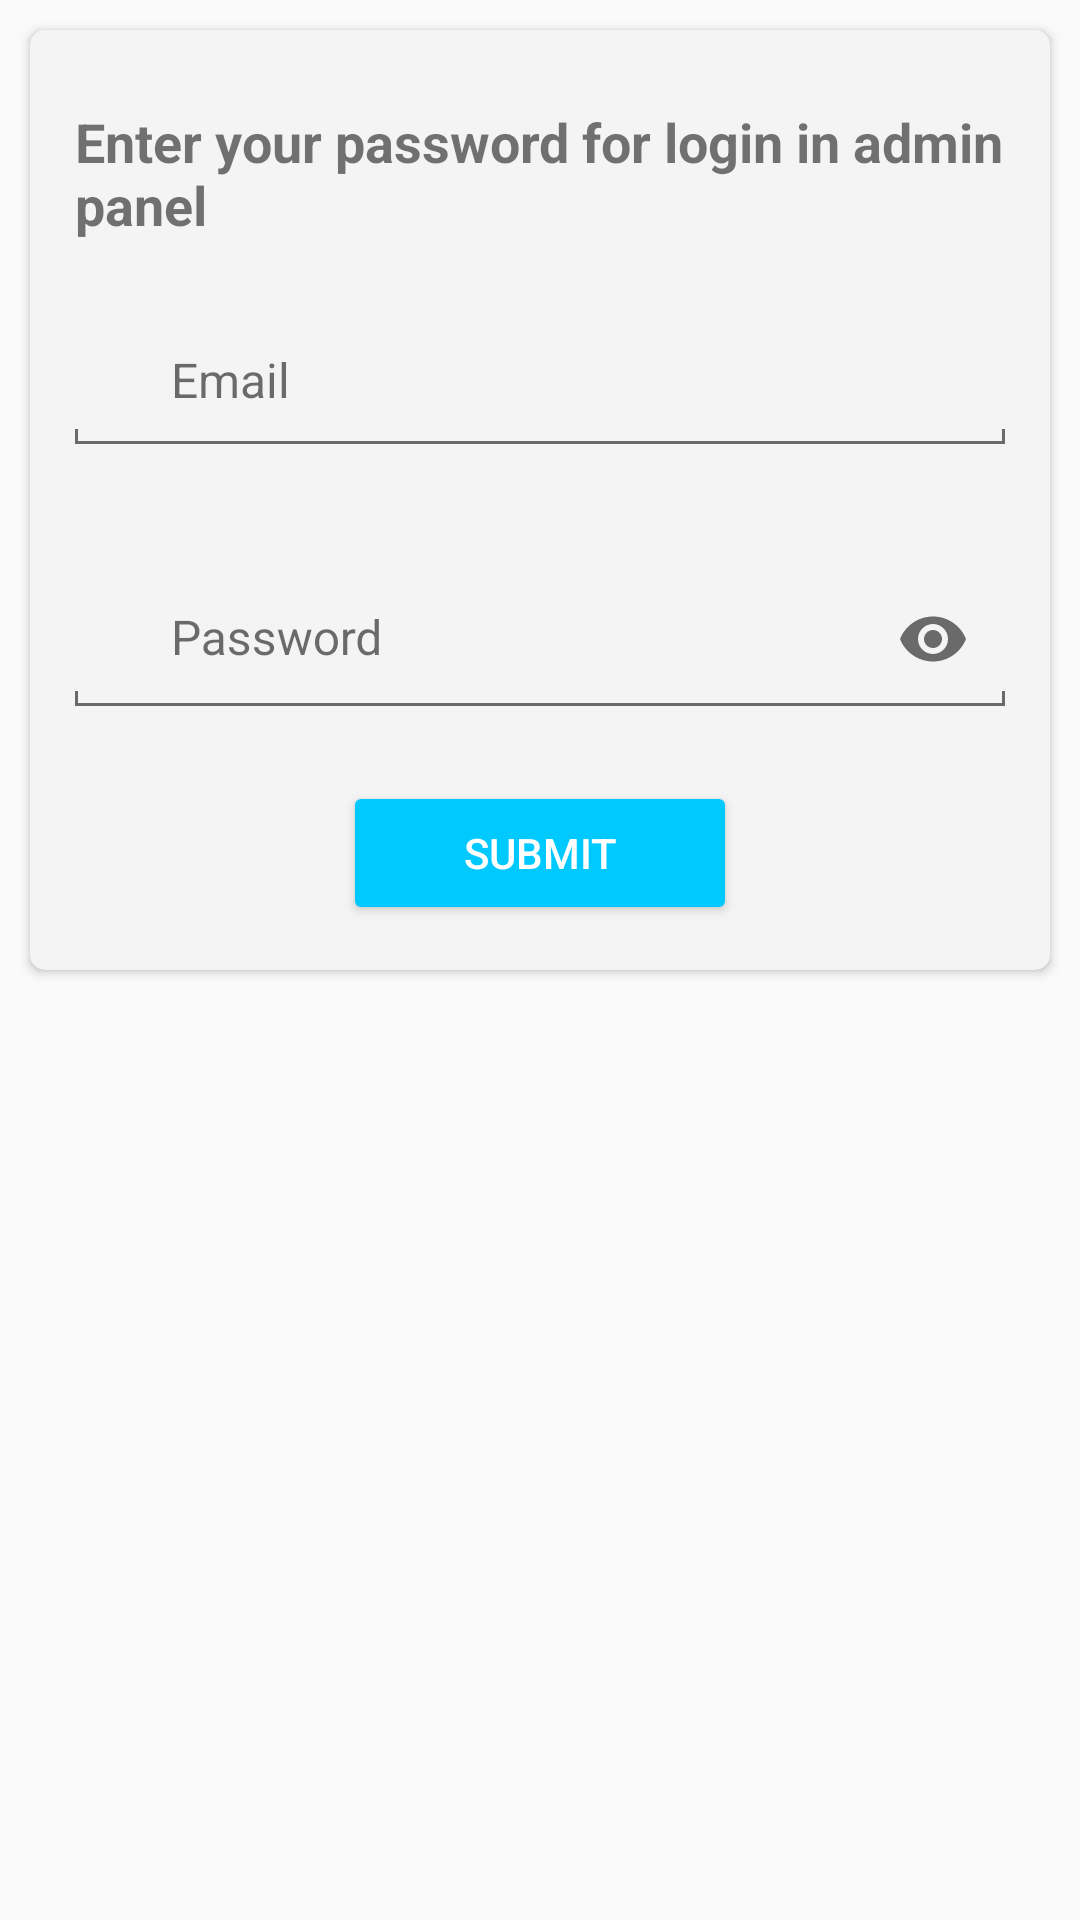

Reconstruct the res/layout file that produces this screen, plus the resources it refers to.
<!-- AndroidManifest.xml: application theme AppTheme -->
<!-- res/layout/layout_dialog_admin.xml -->
<?xml version="1.0" encoding="utf-8"?>
<LinearLayout xmlns:android="http://schemas.android.com/apk/res/android"
    android:layout_width="match_parent"
    android:layout_height="wrap_content"
    xmlns:app="http://schemas.android.com/apk/res-auto"
    android:layout_gravity="center"
    android:orientation="vertical">

    <androidx.cardview.widget.CardView
        android:layout_width="match_parent"
        android:layout_height="wrap_content"
        app:cardCornerRadius="5dp"
        android:layout_margin="10dp"
        app:cardBackgroundColor="@color/bg_newsdetails2">

        <LinearLayout
            android:layout_width="match_parent"
            android:layout_height="wrap_content"
            android:orientation="vertical"
            android:paddingTop="25dp"
            android:paddingBottom="15dp"
            android:paddingStart="15dp"
            android:paddingEnd="15dp">

            <TextView
                android:layout_width="match_parent"
                android:layout_height="wrap_content"
                android:text="Enter your password for login in admin panel"
                android:textSize="18sp"
                android:textStyle="bold"/>

            
            <RelativeLayout
                android:layout_width="match_parent"
                android:layout_height="wrap_content"
                android:layout_marginTop="20dp">

                <LinearLayout
                    android:id="@+id/ll1"
                    android:layout_width="match_parent"
                    android:layout_height="wrap_content"
                    android:gravity="bottom"
                    android:orientation="horizontal">

                    <androidx.appcompat.widget.AppCompatImageView
                        android:layout_width="22dp"
                        android:layout_height="22dp"
                        android:layout_marginEnd="5dp"
                        android:layout_marginRight="5dp"
                        android:layout_marginBottom="7dp"
                        android:contentDescription="@string/image"
                        android:src="@drawable/email"
                        app:tint="@color/black_90_dark"/>

                    <com.google.android.material.textfield.TextInputLayout
                        android:layout_width="match_parent"
                        android:layout_height="wrap_content"
                        android:textColorHint="@color/textView_empty"
                        android:theme="@style/TextLabel_GREY" >

                        <androidx.appcompat.widget.AppCompatEditText
                            android:id="@+id/et_admin_email"
                            android:layout_width="match_parent"
                            android:layout_height="wrap_content"
                            android:background="@android:color/transparent"
                            android:hint="@string/email"
                            android:inputType="textEmailAddress"
                            android:maxLines="1"
                            android:padding="5dp"
                            android:textColor="@color/text_black"
                            android:textSize="16sp" />

                    </com.google.android.material.textfield.TextInputLayout>

                </LinearLayout>

                <LinearLayout
                    android:layout_width="match_parent"
                    android:layout_height="wrap_content"
                    android:layout_below="@+id/ll1"
                    android:gravity="bottom"
                    android:orientation="horizontal">

                    <View
                        android:layout_width="1dp"
                        android:layout_height="5dp"
                        android:background="@color/black_90_dark" />

                    <View
                        android:layout_width="0dp"
                        android:layout_height="1dp"
                        android:layout_weight="1"
                        android:background="@color/black_90_dark" />

                    <View
                        android:layout_width="1dp"
                        android:layout_height="5dp"
                        android:background="@color/black_90_dark" />

                </LinearLayout>

            </RelativeLayout>

            
            <RelativeLayout
                android:layout_width="match_parent"
                android:layout_height="wrap_content"
                android:layout_marginTop="30dp">

                <LinearLayout
                    android:id="@+id/ll2"
                    android:layout_width="match_parent"
                    android:layout_height="wrap_content"
                    android:gravity="bottom"
                    android:orientation="horizontal">

                    <androidx.appcompat.widget.AppCompatImageView
                        android:layout_width="22dp"
                        android:layout_height="22dp"
                        android:layout_marginEnd="5dp"
                        android:layout_marginRight="5dp"
                        android:layout_marginBottom="7dp"
                        android:contentDescription="@string/image"
                        android:src="@drawable/password"
                        app:tint="@color/black_90_dark"/>

                    <com.google.android.material.textfield.TextInputLayout
                        android:layout_width="match_parent"
                        android:layout_height="wrap_content"
                        android:textColorHint="@color/black_90_dark"
                        android:theme="@style/TextLabel_GREY"
                        app:passwordToggleEnabled="true"
                        app:passwordToggleTint="@color/black_90_dark" >

                        <androidx.appcompat.widget.AppCompatEditText
                            android:id="@+id/et_admin_password"
                            android:layout_width="match_parent"
                            android:layout_height="wrap_content"
                            android:background="@android:color/transparent"
                            android:hint="@string/password"
                            android:inputType="textPassword"
                            android:maxLines="1"
                            android:padding="5dp"
                            android:textColor="@color/text_black"
                            android:textSize="16sp"
                            android:layout_marginBottom="-7dp"/>

                    </com.google.android.material.textfield.TextInputLayout>

                </LinearLayout>

                <LinearLayout
                    android:layout_width="match_parent"
                    android:layout_height="wrap_content"
                    android:layout_below="@+id/ll2"
                    android:gravity="bottom"
                    android:orientation="horizontal">

                    <View
                        android:layout_width="1dp"
                        android:layout_height="5dp"
                        android:background="@color/black_90_dark" />

                    <View
                        android:layout_width="0dp"
                        android:layout_height="1dp"
                        android:layout_weight="1"
                        android:background="@color/black_90_dark" />

                    <View
                        android:layout_width="1dp"
                        android:layout_height="5dp"
                        android:background="@color/black_90_dark" />

                </LinearLayout>

            </RelativeLayout>

            <androidx.appcompat.widget.AppCompatButton
                android:id="@+id/btn_admin_submit"
                android:layout_width="wrap_content"
                android:layout_height="wrap_content"
                android:layout_gravity="center_horizontal"
                android:layout_marginTop="25dp"
                android:paddingLeft="40dp"
                android:paddingRight="40dp"
                android:text="@string/submit"
                android:textColor="@color/white"
                app:backgroundTint="@color/primary"/>

        </LinearLayout>

    </androidx.cardview.widget.CardView>

</LinearLayout>
<!-- resources referenced by this layout -->
<resources>
  <color name="bg_newsdetails2">#F4F4F4</color>
  <color name="black_90_dark">#90000000</color>
  <color name="primary">#00c9ff</color>
  <color name="textView_empty">#90000000</color>
  <color name="text_black">#000000</color>
  <color name="white">#ffffff</color>
  <string name="email">Email</string>
  <string name="image">Image</string>
  <string name="password">Password</string>
  <string name="submit">Submit</string>
  <style name="TextLabel_GREY" parent="AppTheme">
          
          <item name="android:textColorHint">@color/black_90_dark</item>
          <item name="colorAccent">@color/black_90_dark</item>
      </style>
  <style name="AppTheme" parent="Theme.MaterialComponents.DayNight.NoActionBar.Bridge">
          
          <item name="colorPrimary">@color/colorPrimary</item>
          <item name="colorPrimaryDark">@color/colorPrimaryDark</item>
          <item name="colorAccent">@color/colorAccent</item>
      </style>
  <color name="colorPrimary">#00c9ff</color>
  <color name="colorPrimaryDark">#00c9ff</color>
  <color name="colorAccent">#EB2467</color>
</resources>
